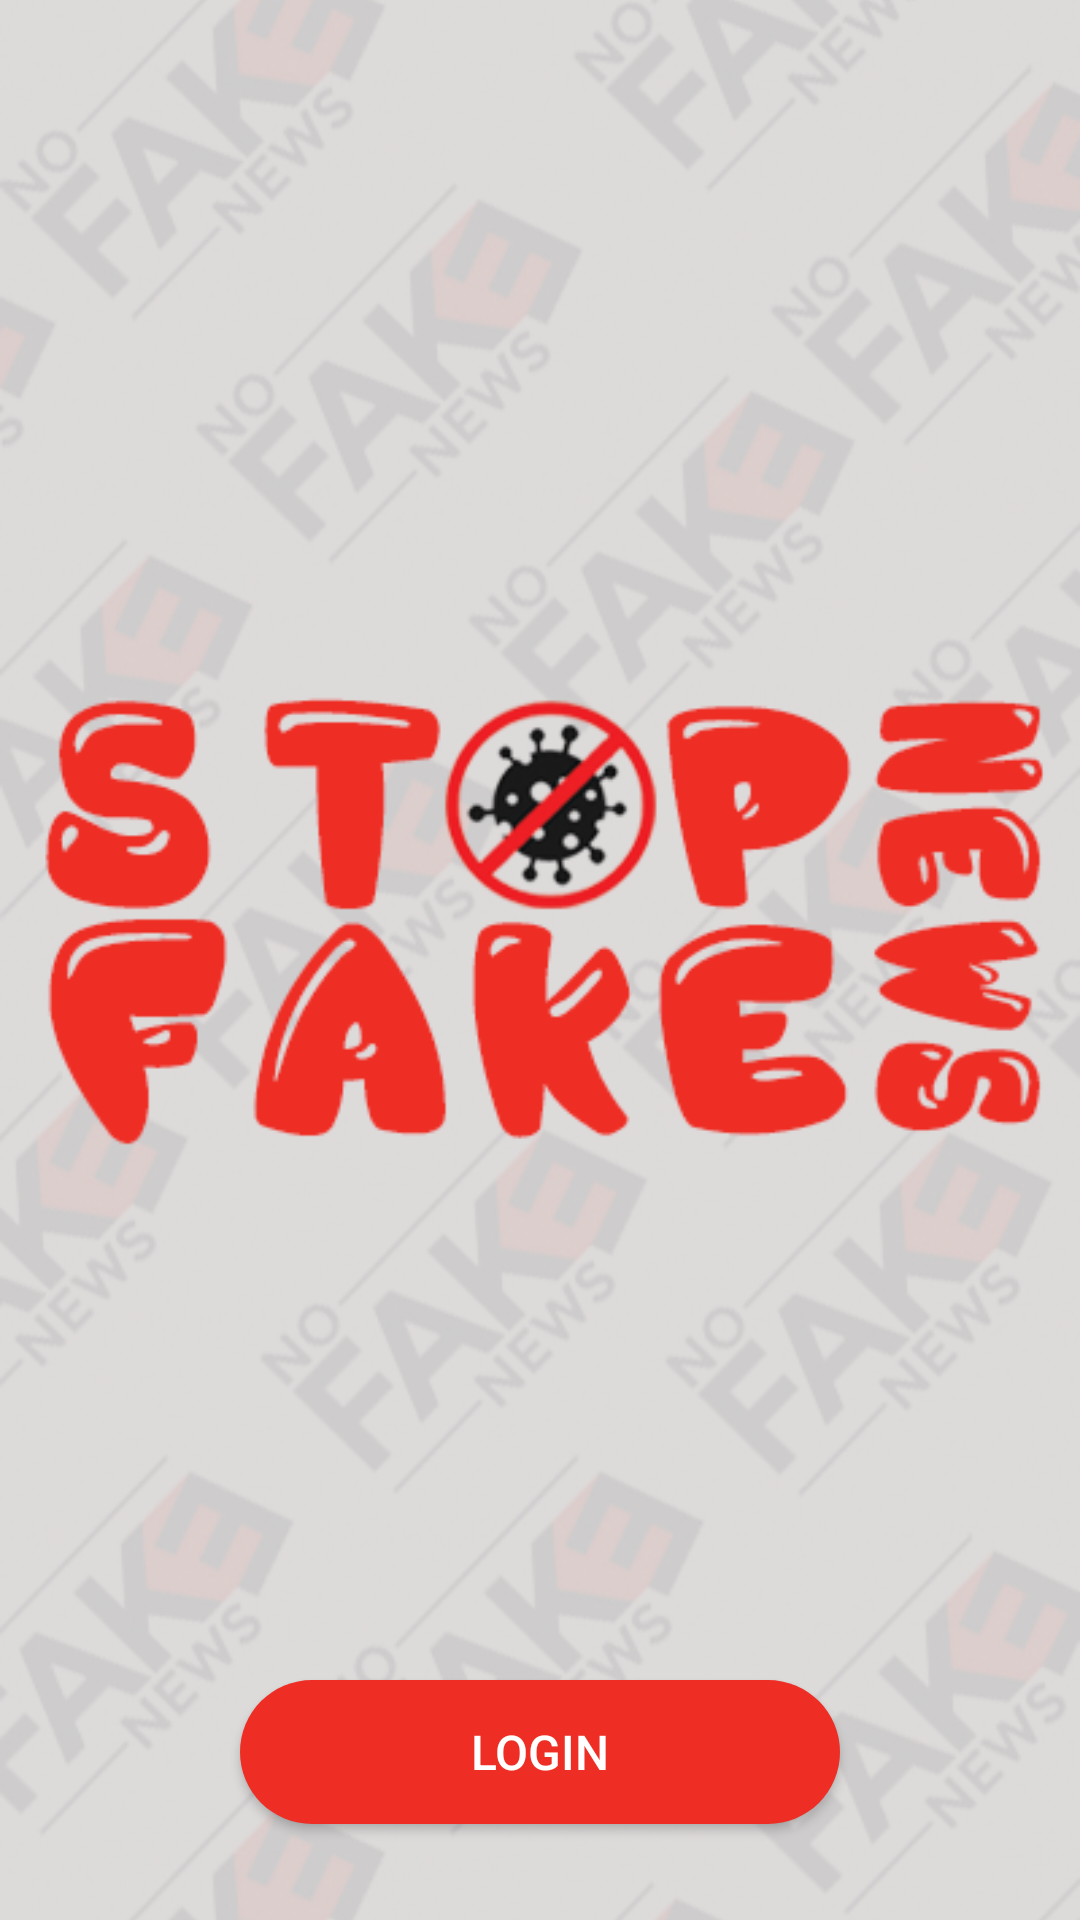

Layout XML and referenced resources for this Android screen:
<!-- AndroidManifest.xml: application theme AppTheme -->
<!-- res/layout/login.xml -->
<?xml version="1.0" encoding="utf-8"?>
<layout>
    <RelativeLayout
        xmlns:android="http://schemas.android.com/apk/res/android"
        android:orientation="vertical"
        android:layout_width="match_parent"
        android:background="@color/colorPrimaryDark"
        android:layout_height="match_parent">

        <ImageView
            android:layout_width="match_parent"
            android:layout_height="match_parent"
            android:scaleType="centerCrop"
            android:src="@drawable/back"/>

        <Button
            android:layout_alignParentBottom="true"
            android:layout_centerHorizontal="true"
            android:layout_marginBottom="32dp"
            android:layout_width="200dp"
            android:layout_height="wrap_content"
            android:background="@drawable/back_login_btn"
            android:text="Login"
            android:textColor="#FFF"
            android:id="@+id/login"
            android:textSize="16sp"/>



    </RelativeLayout>
</layout>
<!-- resources referenced by this layout -->
<resources>
  <color name="colorPrimaryDark">#212121</color>
  <!-- drawable back: png bitmap (drawable, 253408 bytes) -->
  <!-- drawable back_login_btn (drawable) -->
  <?xml version="1.0" encoding="utf-8"?>
  <shape xmlns:android="http://schemas.android.com/apk/res/android">
  
      <solid android:color="#EE2E24"/>
      <corners android:radius="50in"/>
  
  </shape>
  <style name="AppTheme" parent="Theme.AppCompat.Light.NoActionBar">
          
          <item name="colorPrimary">@color/colorPrimary</item>
          <item name="colorPrimaryDark">@color/colorPrimaryDark</item>
          <item name="colorAccent">@color/colorAccent</item>
      </style>
  <color name="colorPrimary">#212121</color>
  <color name="colorAccent">#212121</color>
</resources>
